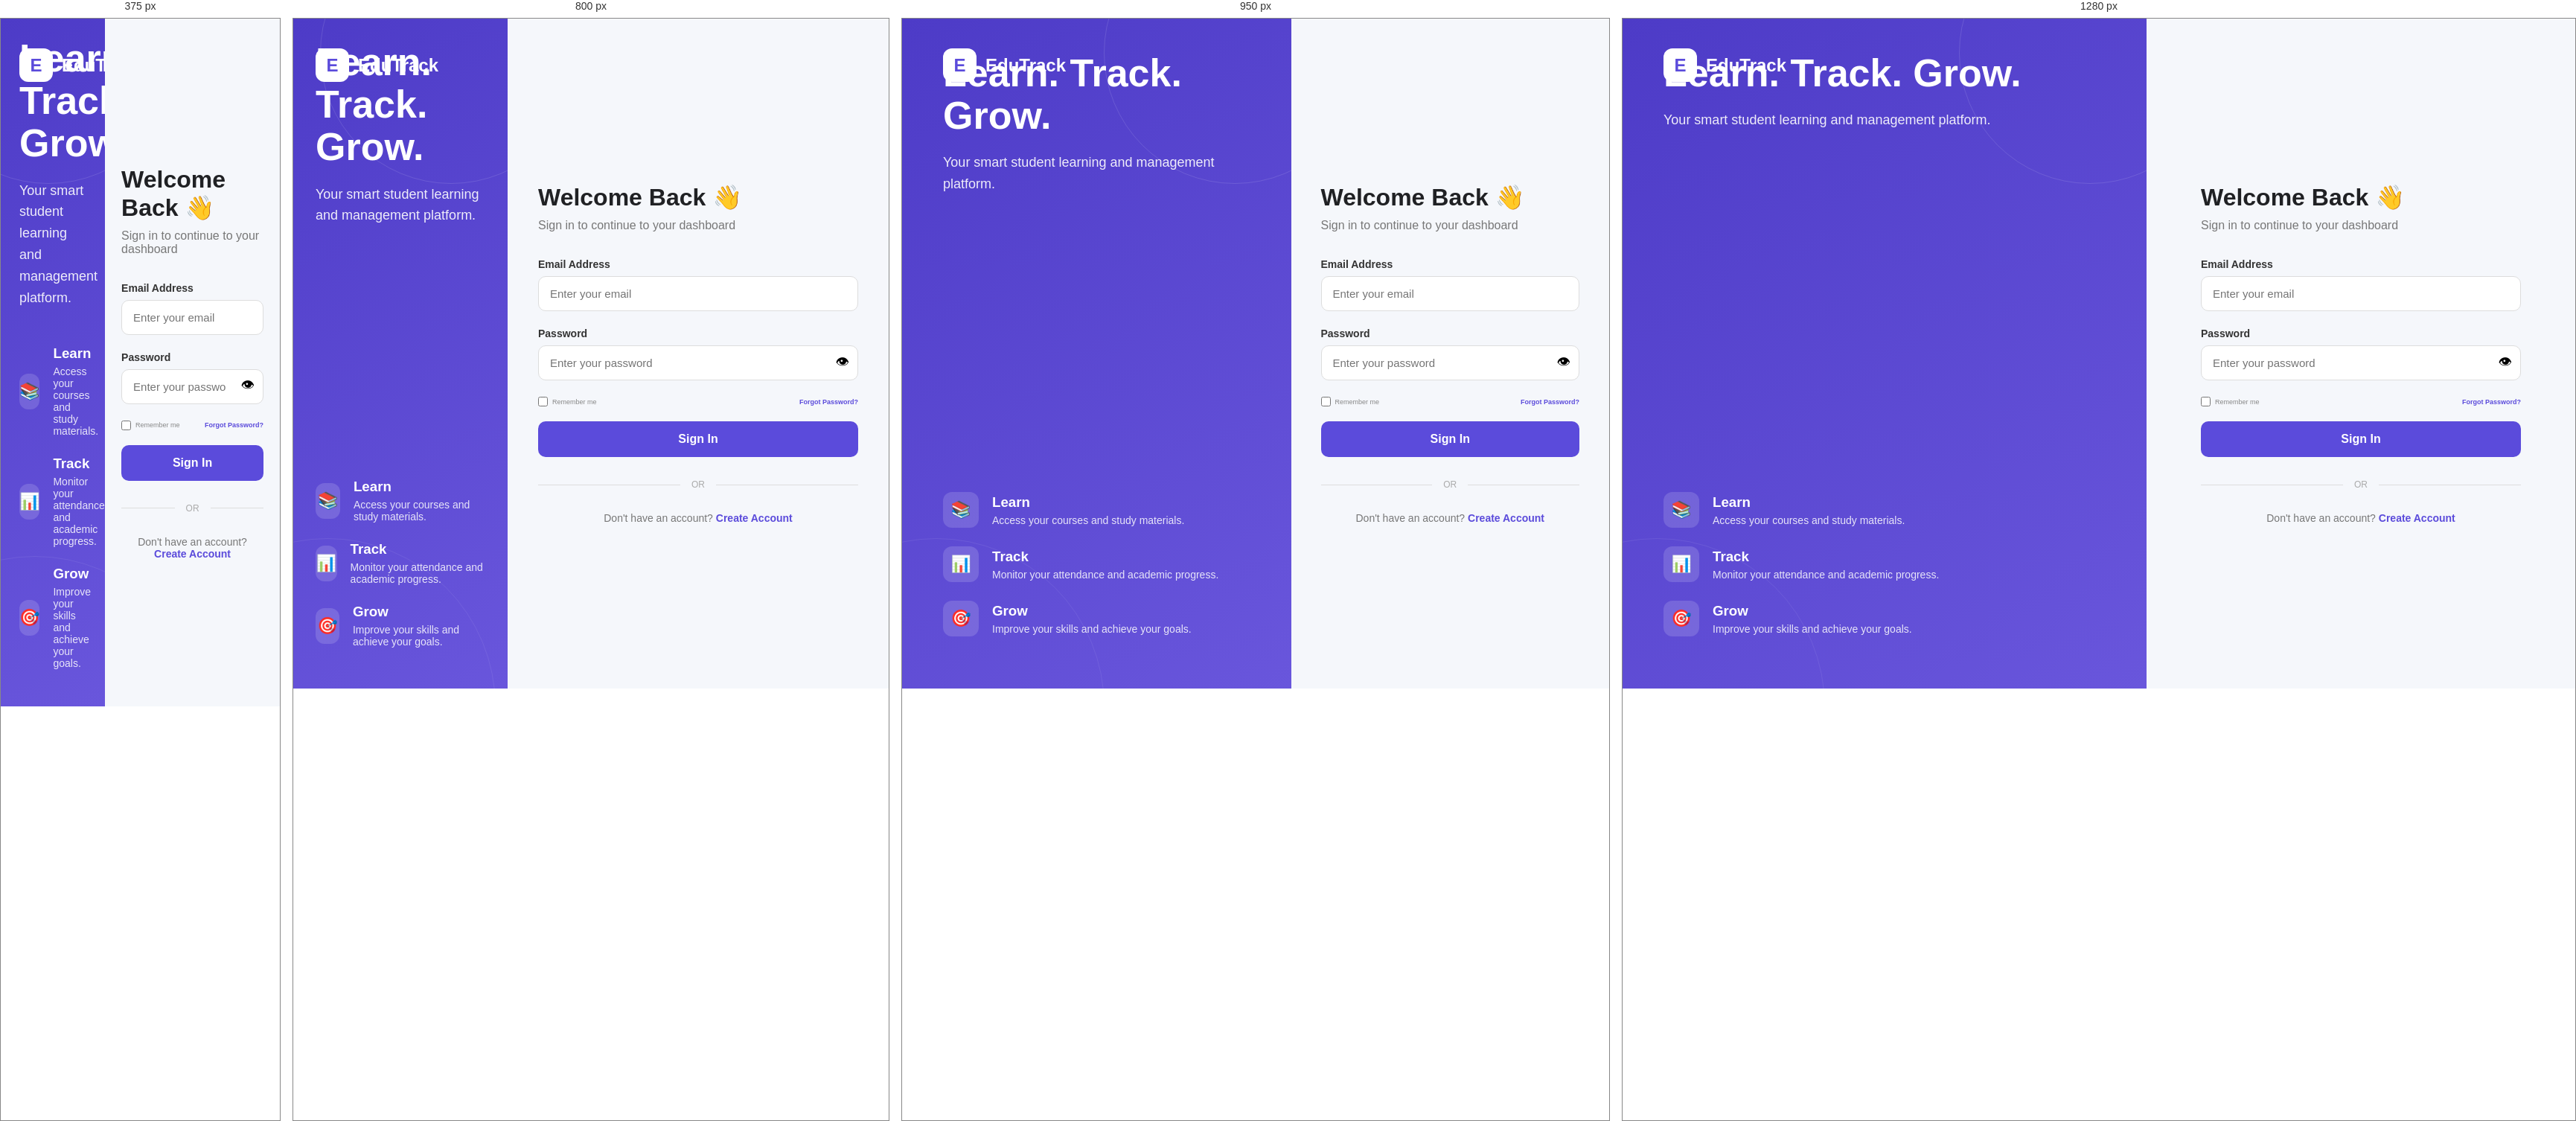
Rendered at 375 px, 800 px, 950 px and 1280 px, left to right.

<!-- file: index.html -->
<!DOCTYPE html>
<html lang="en">
<head>
    <meta charset="UTF-8">
    <meta name="viewport" content="width=device-width, initial-scale=1.0">

    <title>EduTrack | Login</title>

    <link rel="stylesheet" href="css/style.css">
</head>

<body>

    <div class="login-container">

        <!-- Left Section -->
        <div class="login-left">

            <div class="brand">
                <div class="logo">E</div>
                <h2>EduTrack</h2>
            </div>

            <div class="welcome-text">
                <h1>Learn. Track. Grow.</h1>

                <p>
                    Your smart student learning and management
                    platform.
                </p>
            </div>

            <div class="features">
                <div class="feature">
                    <span>📚</span>
                    <div>
                        <h3>Learn</h3>
                        <p>Access your courses and study materials.</p>
                    </div>
                </div>

                <div class="feature">
                    <span>📊</span>
                    <div>
                        <h3>Track</h3>
                        <p>Monitor your attendance and academic progress.</p>
                    </div>
                </div>

                <div class="feature">
                    <span>🎯</span>
                    <div>
                        <h3>Grow</h3>
                        <p>Improve your skills and achieve your goals.</p>
                    </div>
                </div>
            </div>

        </div>


        <!-- Right Section -->
        <div class="login-right">

            <div class="login-box">

                <h1>Welcome Back 👋</h1>

                <p class="login-subtitle">
                    Sign in to continue to your dashboard
                </p>

                <form id="loginForm">

                    <div class="input-group">
                        <label>Email Address</label>

                        <input
                            type="email"
                            id="email"
                            placeholder="Enter your email"
                            required
                        >
                    </div>


                    <div class="input-group">
                        <label>Password</label>

                        <div class="password-box">

                            <input
                                type="password"
                                id="password"
                                placeholder="Enter your password"
                                required
                            >

                            <button
                                type="button"
                                id="togglePassword">
                                👁
                            </button>

                        </div>
                    </div>


                    <div class="login-options">

                        <label class="remember">
                            <input type="checkbox">
                            Remember me
                        </label>

                        <a href="#">Forgot Password?</a>

                    </div>


                    <button type="submit" class="login-btn">
                        Sign In
                    </button>

                </form>


                <div class="divider">
                    <span>OR</span>
                </div>


                <p class="signup-text">
                    Don't have an account?
                    <a href="register.html" class="register-btn-page">
    Create Account
</a>
                </p>

            </div>

        </div>

    </div>

    <script type="module" src="js/main.js"></script>
    <script type="module">
  // Import the functions you need from the SDKs you need
  import { initializeApp } from "https://www.gstatic.com/firebasejs/12.19.0/firebase-app.js";
  import { getAnalytics } from "https://www.gstatic.com/firebasejs/12.19.0/firebase-analytics.js";
  // TODO: Add SDKs for Firebase products that you want to use
  // https://firebase.google.com/docs/web/setup#available-libraries

  // Your web app's Firebase configuration
  // For Firebase JS SDK v7.20.0 and later, measurementId is optional
  const firebaseConfig = {
    apiKey: "AIzaSyAaPlPlU_qxGKVxskIbbVV0IUPZj2mZWLA",
    authDomain: "student-management-syste-77106.firebaseapp.com",
    projectId: "student-management-syste-77106",
    storageBucket: "student-management-syste-77106.firebasestorage.app",
    messagingSenderId: "312919206423",
    appId: "1:312919206423:web:31053dbe7a7768f230ca52",
    measurementId: "G-NZYSTEPQ3Y"
  };

  // Initialize Firebase
  const app = initializeApp(firebaseConfig);
  const analytics = getAnalytics(app);
</script>

</body>
</html>

/* @media block from style.css */
@media (max-width: 900px) {

    .login-left {
        display: none;
    }

    .login-right {
        width: 100%;
    }

}

/* @media block from style.css */
@media (max-width: 1100px) {

    .stats-grid {
        grid-template-columns: repeat(2, 1fr);
    }

    .dashboard-grid {
        grid-template-columns: 1fr;
    }

}

/* @media block from style.css */
@media (max-width: 700px) {

    .sidebar {
        width: 70px;
    }

    .sidebar-logo h2,
    .menu-item:not(.active)::after,
    .menu-item {
        font-size: 0;
    }

    .menu-item span {
        font-size: 18px;
    }

    .main-content {
        margin-left: 70px;

        width: calc(100% - 70px);

        padding: 0 15px 30px;
    }

    .stats-grid {
        grid-template-columns: 1fr;
    }

    .welcome-card {
        padding: 25px;
    }

    .welcome-card h1 {
        font-size: 22px;
    }

    .welcome-icon {
        display: none;
    }

    .course-card {
        flex-direction: column;
    }

    .course-image {
        width: 100%;
    }

}

/* @media block from style.css */
@media (max-width: 900px) {

    .course-grid {
        grid-template-columns: 1fr;
    }

    .course-stats {
        grid-template-columns: repeat(2, 1fr);
    }

    .course-controls {
        flex-direction: column;
        align-items: stretch;
    }

    .course-search {
        width: 100%;
    }

}

/* @media block from style.css */
@media (max-width: 600px) {

    .course-stats {
        grid-template-columns: 1fr;
    }

    .course-filters {
        overflow-x: auto;
    }

    .page-intro {
        align-items: flex-start;
        gap: 15px;
        flex-direction: column;
    }

}

/* @media block from style.css */
@media (max-width: 1000px) {

    .learning-layout {

        grid-template-columns: 1fr;

    }

    .modules-panel {

        order: 2;

    }

}

/* @media block from style.css */
@media (max-width: 650px) {

    .course-hero {

        flex-direction: column;

        align-items: flex-start;

        gap: 25px;

    }

    .course-progress-box {

        text-align: left;

        padding: 0;
    }

    .circular-progress {
        margin: 0;
    }

    .lesson-header {

        flex-direction: column;

    }

    .course-hero h1 {

        font-size: 25px;

    }

}

/* @media block from style.css */
@media (max-width: 900px) {

    .assignment-stats {
        grid-template-columns: repeat(2, 1fr);
    }

    .assignment-controls {
        flex-direction: column;

        align-items: stretch;
    }

    .assignment-search {
        width: 100%;
    }

}

/* @media block from style.css */
@media (max-width: 650px) {

    .assignment-stats {
        grid-template-columns: 1fr;
    }

    .assignment-card {
        align-items: flex-start;

        flex-wrap: wrap;
    }

    .assignment-action {
        width: 100%;
    }

    .assignment-action button {
        width: 100%;
    }

    .assignment-tabs {
        overflow-x: auto;
    }

}

/* @media block from style.css */
@media (max-width: 900px) {

    .quiz-stats {

        grid-template-columns: repeat(2, 1fr);

    }

    .quiz-grid {

        grid-template-columns: 1fr;

    }

}

/* @media block from style.css */
@media (max-width: 600px) {

    .quiz-stats {

        grid-template-columns: 1fr;

    }

    .quiz-modal-footer {

        flex-direction: column;

        gap: 12px;

        align-items: stretch;

    }

    .next-question-btn {

        width: 100%;

    }

}

/* @media block from style.css */
@media (max-width: 1000px) {

    .attendance-summary {

        grid-template-columns: repeat(2, 1fr);

    }

    .attendance-overall {

        grid-column: span 2;

    }

    .attendance-bottom-grid {

        grid-template-columns: 1fr;

    }

}

/* @media block from style.css */
@media (max-width: 650px) {

    .attendance-summary {

        grid-template-columns: 1fr;

    }

    .attendance-overall {

        grid-column: span 1;

    }

    .subject-row {

        grid-template-columns: 1fr;

        gap: 10px;

    }

    .subject-progress {

        width: 100%;

    }

    .attendance-good,
    .attendance-excellent,
    .attendance-low {

        width: fit-content;

    }

}

/* @media block from style.css */
@media (max-width: 1000px) {

    .performance-summary {

        grid-template-columns: repeat(2, 1fr);

    }

    .cgpa-card {

        grid-column: span 2;

    }

    .performance-bottom {

        grid-template-columns: 1fr;

    }

}

/* @media block from style.css */
@media (max-width: 600px) {

    .performance-summary {

        grid-template-columns: 1fr;

    }

    .cgpa-card {

        grid-column: span 1;

    }

}

/* @media block from style.css */
@media (max-width: 900px) {

    .notification-summary {

        grid-template-columns: repeat(2, 1fr);

    }

    .announcement-controls {

        flex-direction: column;

        align-items: stretch;

    }

    .announcement-search {

        width: 100%;

    }

}

/* @media block from style.css */
@media (max-width: 600px) {

    .notification-summary {

        grid-template-columns: 1fr;

    }

    .announcement-item {

        flex-wrap: wrap;

    }

    .read-btn {

        width: 100%;

    }

    .announcement-tabs {

        overflow-x: auto;

    }

}

/* @media block from style.css */
@media (max-width: 900px) {

    .profile-grid,
    .profile-lower-grid {

        grid-template-columns: 1fr;

    }

}

/* @media block from style.css */
@media (max-width: 650px) {

    .profile-hero {

        flex-direction: column;

        align-items: flex-start;

        gap: 20px;

    }

    .profile-details,
    .academic-details {

        grid-template-columns: 1fr;

    }

    .profile-course {

        grid-template-columns:
            42px
            1fr
            45px;

    }

    .profile-course-progress {

        grid-column: 2 / 3;

    }

}

/* @media block from style.css */
@media (max-width: 900px) {

    .register-page {

        grid-template-columns: 1fr;

    }

    .register-left {

        min-height: auto;

        padding: 30px;

    }

    .register-left-content {

        margin: 70px 0;

    }

    .register-left-content h1 {

        font-size: 36px;

    }

    .register-left-footer {

        display: none;

    }

}

/* @media block from style.css */
@media (max-width: 600px) {

    .register-left {

        padding: 25px;

    }

    .register-left-content {

        margin: 50px 0 30px;

    }

    .register-left-content h1 {

        font-size: 31px;

    }

    .register-left-content > p {

        font-size: 11px;

    }

    .register-right {

        padding: 30px 22px;

    }

}

/* @media block from style.css */
@media (max-width: 900px) {

    .login-page {

        grid-template-columns: 1fr;

    }

    .login-left {

        min-height: auto;

        padding: 30px;

    }

    .login-left-content {

        margin: 70px 0;

    }

    .login-left-content h1 {

        font-size: 36px;

    }

    .login-left-footer {

        display: none;

    }

}

/* @media block from style.css */
@media (max-width: 600px) {

    .login-left {

        padding: 25px;

    }

    .login-left-content {

        margin: 50px 0 30px;

    }

    .login-left-content h1 {

        font-size: 32px;

    }

    .login-right {

        padding: 30px 22px;

    }

}